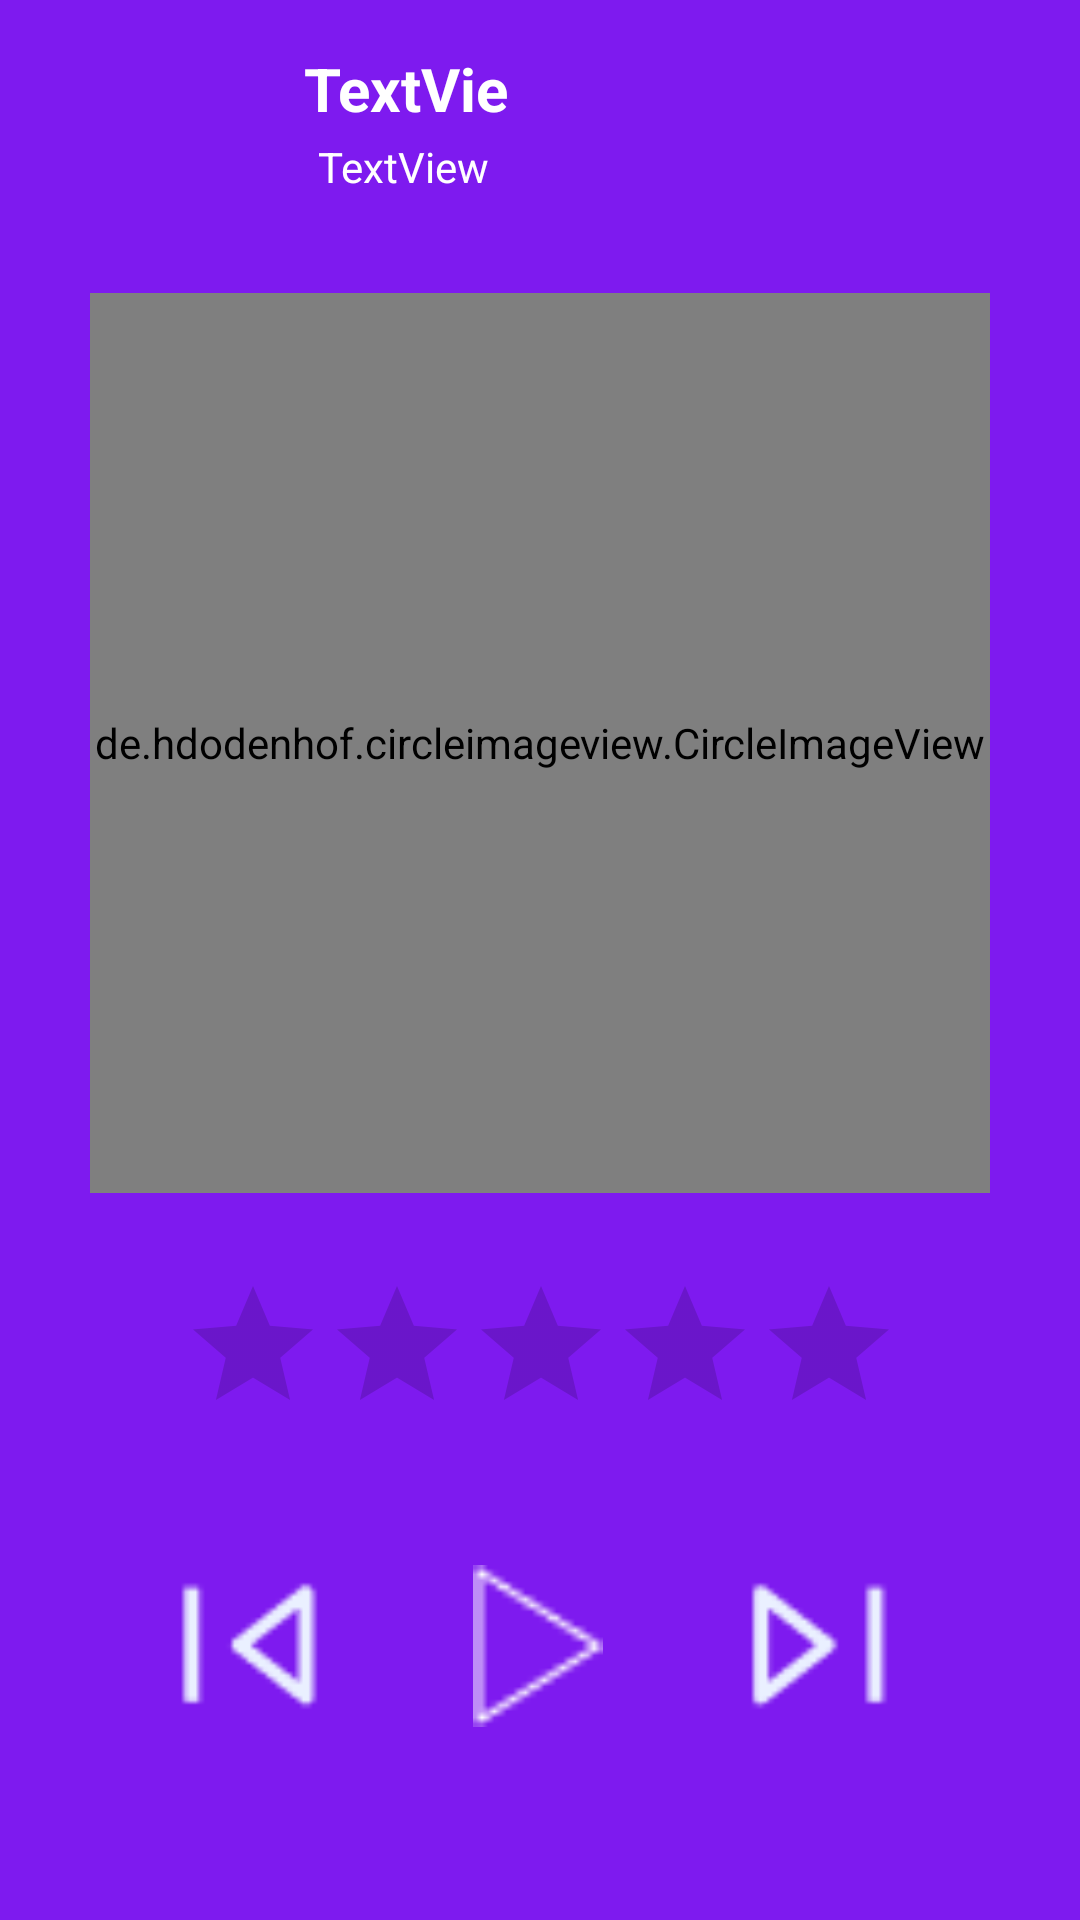

Android layout source for this screen:
<!-- AndroidManifest.xml: application theme Theme.Music_LeThanhTung -->
<!-- res/layout/activity_play.xml -->
<?xml version="1.0" encoding="utf-8"?>
<androidx.constraintlayout.widget.ConstraintLayout xmlns:android="http://schemas.android.com/apk/res/android"
    xmlns:app="http://schemas.android.com/apk/res-auto"
    xmlns:tools="http://schemas.android.com/tools"
    android:layout_width="match_parent"
    android:layout_height="match_parent"
    android:background="#7E1AEF"
    android:scrollbarSize="4dp">

    <ImageView
        android:id="@+id/imgPlay"
        android:layout_width="98dp"
        android:layout_height="54dp"
        app:layout_constraintBottom_toBottomOf="parent"
        app:layout_constraintEnd_toEndOf="parent"
        app:layout_constraintHorizontal_bias="0.498"
        app:layout_constraintStart_toStartOf="parent"
        app:layout_constraintTop_toTopOf="parent"
        app:layout_constraintVertical_bias="0.89"
        app:srcCompat="@drawable/play" />

    <ImageView
        android:id="@+id/imgPause"
        android:layout_width="98dp"
        android:layout_height="54dp"
        android:visibility="invisible"
        app:layout_constraintBottom_toBottomOf="parent"
        app:layout_constraintEnd_toEndOf="parent"
        app:layout_constraintHorizontal_bias="0.498"
        app:layout_constraintStart_toStartOf="parent"
        app:layout_constraintTop_toTopOf="parent"
        app:layout_constraintVertical_bias="0.89"
        app:srcCompat="@drawable/pause" />

    <ImageView
        android:id="@+id/imgNext"
        android:layout_width="98dp"
        android:layout_height="54dp"
        app:layout_constraintBottom_toBottomOf="parent"
        app:layout_constraintEnd_toEndOf="parent"
        app:layout_constraintHorizontal_bias="0.853"
        app:layout_constraintStart_toStartOf="parent"
        app:layout_constraintTop_toTopOf="parent"
        app:layout_constraintVertical_bias="0.89"
        app:srcCompat="@drawable/next" />

    <ImageView
        android:id="@+id/imgPrevious"
        android:layout_width="98dp"
        android:layout_height="54dp"
        app:layout_constraintBottom_toBottomOf="parent"
        app:layout_constraintEnd_toEndOf="parent"
        app:layout_constraintHorizontal_bias="0.127"
        app:layout_constraintStart_toStartOf="parent"
        app:layout_constraintTop_toTopOf="parent"
        app:layout_constraintVertical_bias="0.89"
        app:srcCompat="@drawable/previous" />

    <de.hdodenhof.circleimageview.CircleImageView
        android:id="@+id/img"
        android:layout_width="300dp"
        android:layout_height="300dp"
        app:layout_constraintBottom_toBottomOf="parent"
        app:layout_constraintEnd_toEndOf="parent"
        app:layout_constraintStart_toStartOf="parent"
        app:layout_constraintTop_toTopOf="parent"
        app:layout_constraintVertical_bias="0.287"
        app:srcCompat="@drawable/vi_em_nho_anh" />

    <TextView
        android:id="@+id/tvName"
        android:layout_width="82dp"
        android:layout_height="28dp"
        android:text="TextView"
        android:textColor="#FFFFFF"
        android:textSize="20dp"
        android:textStyle="bold"
        app:layout_constraintEnd_toEndOf="parent"
        app:layout_constraintHorizontal_bias="0.079"
        app:layout_constraintStart_toEndOf="@+id/imgBack"
        app:layout_constraintTop_toTopOf="@+id/imgBack" />

    <ImageView
        android:id="@+id/imgBack"
        android:layout_width="78dp"
        android:layout_height="49dp"
        android:layout_marginStart="8dp"
        android:layout_marginLeft="8dp"
        android:layout_marginTop="16dp"
        app:layout_constraintStart_toStartOf="parent"
        app:layout_constraintTop_toTopOf="parent"
        app:srcCompat="@drawable/arrow_down" />

    <TextView
        android:id="@+id/tvActivityAuthor"
        android:layout_width="wrap_content"
        android:layout_height="wrap_content"
        android:layout_marginStart="20dp"
        android:layout_marginLeft="20dp"
        android:text="TextView"
        android:textColor="#FFFFFF"
        app:layout_constraintBottom_toBottomOf="@+id/imgBack"
        app:layout_constraintStart_toEndOf="@+id/imgBack"
        app:layout_constraintTop_toBottomOf="@+id/tvName"
        app:layout_constraintVertical_bias="1.0" />

    <RatingBar
        android:id="@+id/ratingBar"
        android:layout_width="wrap_content"
        android:layout_height="wrap_content"
        app:layout_constraintBottom_toTopOf="@+id/imgPlay"
        app:layout_constraintEnd_toEndOf="parent"
        app:layout_constraintHorizontal_bias="0.502"
        app:layout_constraintStart_toStartOf="parent"
        app:layout_constraintTop_toBottomOf="@+id/img"
        app:layout_constraintVertical_bias="0.401" />

</androidx.constraintlayout.widget.ConstraintLayout>
<!-- resources referenced by this layout -->
<resources>
  <!-- drawable next: png bitmap (drawable, 600 bytes) -->
  <!-- drawable pause: png bitmap (drawable, 218 bytes) -->
  <!-- drawable play: png bitmap (drawable, 392 bytes) -->
  <!-- drawable previous: png bitmap (drawable, 602 bytes) -->
  <!-- drawable vi_em_nho_anh: png bitmap (drawable, 408912 bytes) -->
  <style name="Theme.Music_LeThanhTung" parent="Theme.MaterialComponents.DayNight.DarkActionBar">
          
          <item name="colorPrimary">@color/purple_500</item>
          <item name="colorPrimaryVariant">@color/purple_700</item>
          <item name="colorOnPrimary">@color/white</item>
          
          <item name="colorSecondary">@color/teal_200</item>
          <item name="colorSecondaryVariant">@color/teal_700</item>
          <item name="colorOnSecondary">@color/black</item>
          
          <item name="android:statusBarColor" tools:targetApi="l">?attr/colorPrimaryVariant</item>
          
      </style>
  <!-- not gathered from this repository: default colours our renderer supplied (Android Studio template values) -->
  <color name="purple_500">#FF6200EE</color>
  <color name="purple_700">#FF3700B3</color>
  <color name="teal_200">#FF03DAC5</color>
  <color name="teal_700">#FF018786</color>
  <color name="black">#FF000000</color>
  <color name="white">#FFFFFFFF</color>
</resources>
